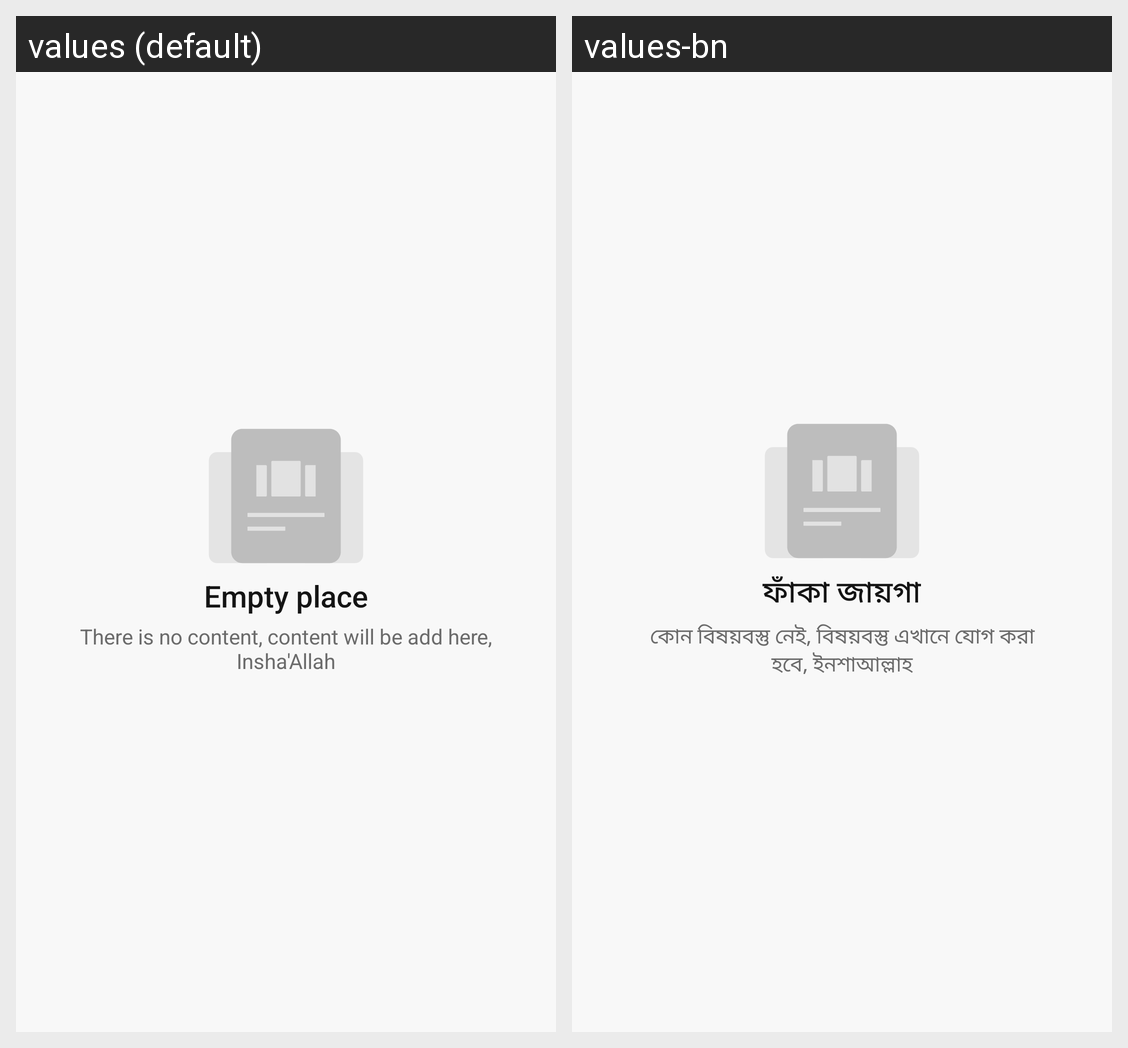

For this localized Android screen grid, give each drawn string resource with its value in every locale shown.
Android screen res/layout/no_data.xml rendered under 2 locales, left to right: values (default), values-bn. Device: Nexus 5 (rendered at 1080×1920; each locale shown at half size, 540×960, under a caption strip naming it); theme Theme.MaterialComponents.DayNight.NoActionBar.
Strings drawn on this screen, with the default value and each locale's value (text and hints the layout hard-codes, and strings that could not be matched under every locale, appear in the picture but are not listed):

empty_place
  values: Empty place
  values-bn: ফাঁকা জায়গা

no_data_msg
  values: There is no content, content will be add here, Insha'Allah
  values-bn: কোন বিষয়বস্তু নেই, বিষয়বস্তু এখানে যোগ করা হবে, ইনশাআল্লাহ
